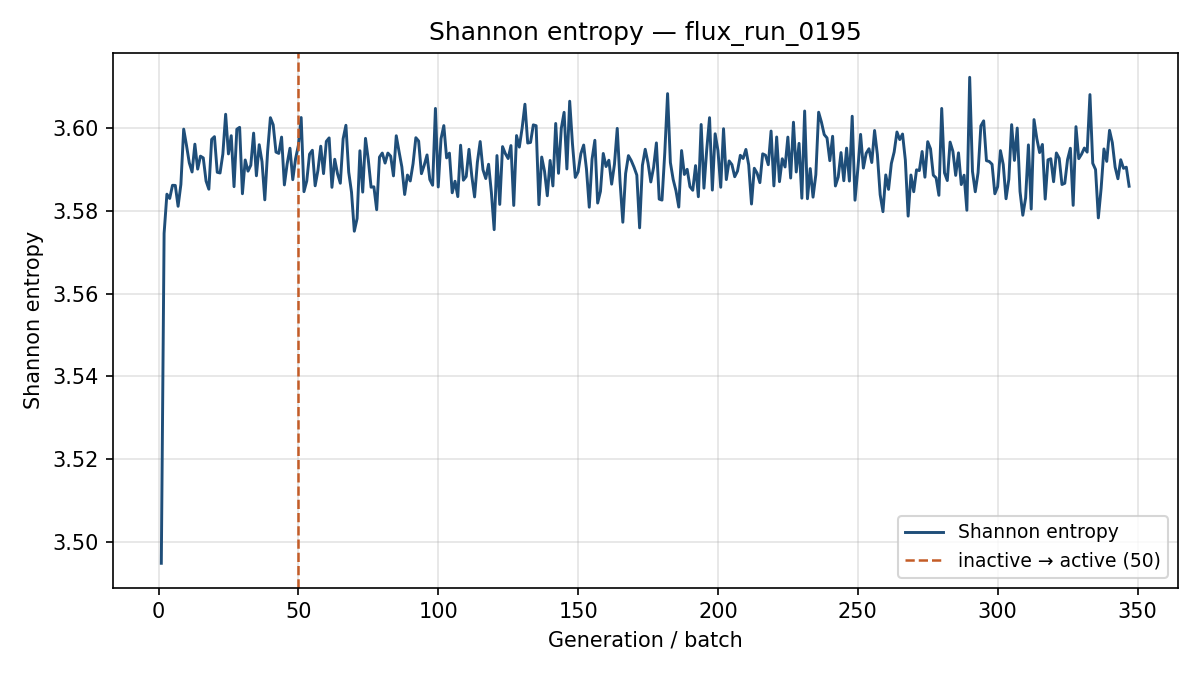

Source data for this figure (header and first rows):
generation, shannon_entropy, k_generation
1, 3.495, 0.9561
2, 3.575, 0.8863
3, 3.584, 0.9024
4, 3.583, 0.9015
5, 3.586, 0.8915
6, 3.586, 0.8871
7, 3.581, 0.8677
8, 3.586, 0.8898
9, 3.6, 0.8774
10, 3.596, 0.8966
11, 3.592, 0.8811
12, 3.589, 0.8822
13, 3.596, 0.8851
14, 3.59, 0.8724
15, 3.593, 0.89
16, 3.593, 0.8538
17, 3.587, 0.901
18, 3.585, 0.8786
19, 3.597, 0.8723
20, 3.598, 0.8685
21, 3.589, 0.8862
22, 3.589, 0.8776
23, 3.594, 0.8972
24, 3.603, 0.8869
25, 3.594, 0.8675
26, 3.598, 0.8782
27, 3.586, 0.8792
28, 3.6, 0.8875
29, 3.6, 0.883
30, 3.584, 0.8651
31, 3.592, 0.8793
32, 3.59, 0.8837
33, 3.591, 0.8861
34, 3.599, 0.8826
35, 3.588, 0.8784
36, 3.596, 0.8814
37, 3.592, 0.8768
38, 3.583, 0.8685
39, 3.594, 0.8851
40, 3.603, 0.8894
41, 3.601, 0.9096
42, 3.594, 0.877
43, 3.594, 0.8947
44, 3.598, 0.8862
45, 3.586, 0.8896
46, 3.591, 0.887
47, 3.595, 0.8722
48, 3.588, 0.8644
49, 3.593, 0.8877
50, 3.596, 0.864
51, 3.603, 0.881
52, 3.585, 0.8539
53, 3.587, 0.8744
54, 3.594, 0.8812
55, 3.595, 0.8744
56, 3.586, 0.8963
57, 3.59, 0.8833
58, 3.596, 0.8711
59, 3.589, 0.8673
60, 3.597, 0.8805
... 287 more rows
